Run: headless pygame with SDL's dummy video driver; simulated clock (each Clock.tick advances the game by its frame time, no real sleeping); random seed 0; keys injected as events and as key.get_pressed() state; no mouse input.
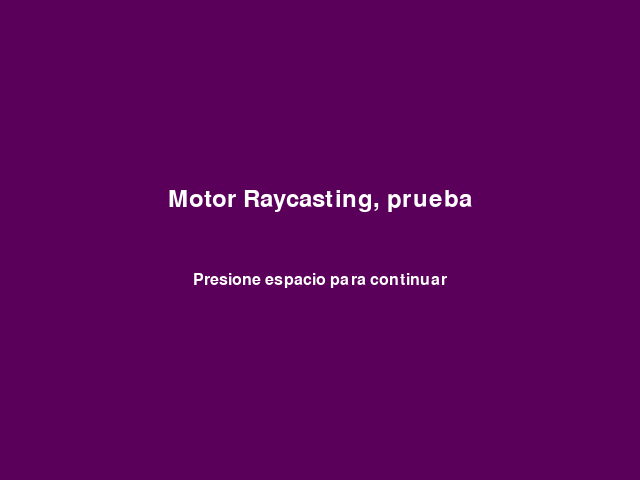
Frame 1 of 4 · flips 1–60 · no input
Frame 2 of 4 · flips 61–180 · tapped SPACE, RETURN · held RIGHT (→), D · screen unchanged from frame 1, image omitted
Frame 3 of 4 · flips 181–300 · held DOWN (↓), S · screen unchanged from frame 2, image omitted
Frame 4 of 4 · flips 301–420 · held LEFT (←), A, UP (↑), W · screen unchanged from frame 3, image omitted

The pygame program that drew these frames:

import pygame
import math

pygame.init()

AnchoPantalla = 640
AlturaPantalla = 480

ventana = pygame.display.set_mode((AnchoPantalla, AlturaPantalla))
pygame.display.set_caption("Raycasting")

AnchoMapa = 16
AlturaMapa = 16

mapa = [
    "################",
    "#..............#",
    "#.......####...#",
    "#...#......#...#",
    "#...#......#...#",
    "#####......#...#",
    "#......##......#",
    "#...........##.#",
    "#...######.....#",
    "#..........##..#",
    "#...##.........#",
    "#......##......#",
    "#..............#",
    "#..##......##..#",
    "#......####....#",
    "################"
]
PosX = 2.0
PosY = 2.0

AnguloJugador = math.pi / 2.0
FOV = math.pi / 4.0
Profundidad = 20.0
Velocidad = 0.2
VelocidadRotacion = 0.12

reloj = pygame.time.Clock()

ColorFondo = (152, 255, 152)
ColorGrisOscuro = (40, 40, 40)

pantalla_titulo = True

while True:
    for evento in pygame.event.get():
        if evento.type == pygame.QUIT:
            pygame.quit()
            exit()

    if pantalla_titulo:
        ventana.fill((90, 0, 90))

        titulo_font = pygame.font.Font(None, 36)
        titulo_texto = titulo_font.render("Motor Raycasting, prueba", True, (255, 255, 255))
        titulo_rect = titulo_texto.get_rect(center=(AnchoPantalla // 2, AlturaPantalla // 2 - 40))
        ventana.blit(titulo_texto, titulo_rect)

        instrucciones_font = pygame.font.Font(None, 24)
        instrucciones_texto = instrucciones_font.render("Presione espacio para continuar", True, (255, 255, 255))
        instrucciones_rect = instrucciones_texto.get_rect(center=(AnchoPantalla // 2, AlturaPantalla // 2 + 40))
        ventana.blit(instrucciones_texto, instrucciones_rect)

        pygame.display.flip()

        teclas = pygame.key.get_pressed()
        if teclas[pygame.K_SPACE]:
            pantalla_titulo = False

    else:
        ventana.fill(ColorFondo)

        teclas = pygame.key.get_pressed()
        if teclas[pygame.K_w]:
            PosX += math.cos(AnguloJugador) * Velocidad
            PosY += math.sin(AnguloJugador) * Velocidad
        if teclas[pygame.K_s]:
            PosX -= math.cos(AnguloJugador) * Velocidad
            PosY -= math.sin(AnguloJugador) * Velocidad
        if teclas[pygame.K_a]:
            AnguloJugador -= VelocidadRotacion
        if teclas[pygame.K_d]:
            AnguloJugador += VelocidadRotacion

        for i in range(AnchoPantalla):
            anguloRayo = (AnguloJugador - FOV / 2.0) + (i / AnchoPantalla) * FOV
            DistanciaPared = 0.0
            VecX = math.cos(anguloRayo)
            VecY = math.sin(anguloRayo)
            ColisionPared = False

            while not ColisionPared and DistanciaPared < Profundidad:
                RayoX = int(PosX + VecX * DistanciaPared)
                RayoY = int(PosY + VecY * DistanciaPared)

                if (
                    RayoX < 0
                    or RayoX >= AnchoMapa
                    or RayoY < 0
                    or RayoY >= AlturaMapa
                ):
                    DistanciaPared = Profundidad
                    ColisionPared = True
                elif mapa[RayoY][RayoX] == "#":
                    ColisionPared = True
                DistanciaPared += 0.1

            Pared = int((AlturaPantalla / 2.0) - AlturaPantalla / (2 * DistanciaPared))
            Suelo = AlturaPantalla - Pared

            for j in range(AlturaPantalla):
                if j <= Pared:
                    pygame.draw.rect(ventana, (0, 0, 0), (i, j, 1, 1))
                elif Pared < j < Suelo:
                    distancia_normalizada = min(1.0, DistanciaPared / Profundidad)
                    r = int(255 * (1 - distancia_normalizada))  # Cambio a blanco
                    g = int(255 * (1 - distancia_normalizada))  # Cambio a blanco
                    b = int(255 * (1 - distancia_normalizada))  # Cambio a blanco
                    pygame.draw.rect(ventana, (r, g, b), (i, j, 1, 1))
                else:
                    pygame.draw.rect(ventana, ColorGrisOscuro, (i, j, 1, 1))

        pygame.draw.rect(ventana, (255, 255, 102), (int(PosX) - 5, int(PosY) - 5, 10, 10))

        pygame.display.flip()
        reloj.tick(60)
